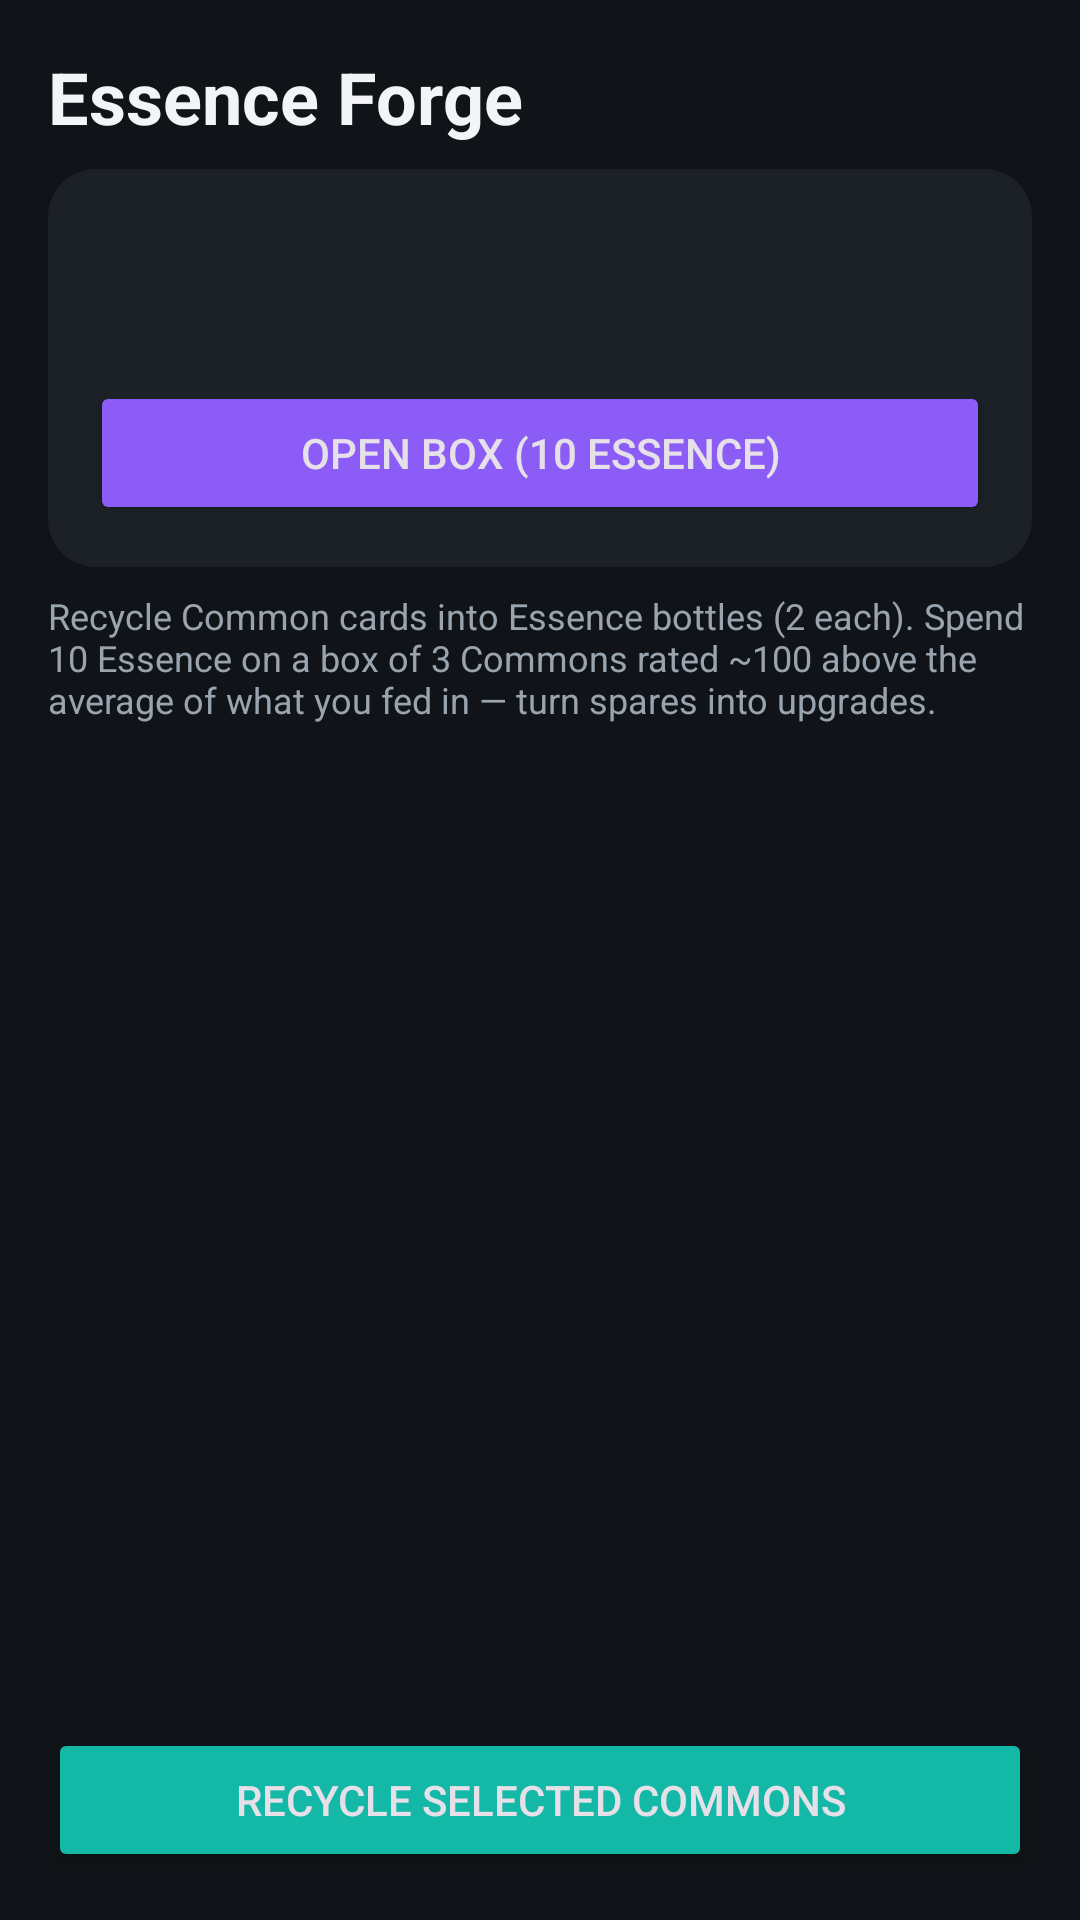

Write the Android layout XML for this screen, with the resource values it uses.
<!-- AndroidManifest.xml: application theme Theme.ChessFantasy -->
<!-- res/layout/activity_essence.xml -->
<?xml version="1.0" encoding="utf-8"?>
<LinearLayout xmlns:android="http://schemas.android.com/apk/res/android"
    android:layout_width="match_parent"
    android:layout_height="match_parent"
    android:orientation="vertical"
    android:padding="16dp">

    <TextView
        android:layout_width="match_parent"
        android:layout_height="wrap_content"
        android:text="@string/essence_forge"
        android:textColor="@color/text_primary"
        android:textSize="24sp"
        android:textStyle="bold" />

    <LinearLayout
        android:layout_width="match_parent"
        android:layout_height="wrap_content"
        android:layout_marginTop="8dp"
        android:background="@drawable/bg_panel"
        android:orientation="vertical"
        android:padding="14dp">

        <TextView
            android:id="@+id/essence_balance"
            android:layout_width="match_parent"
            android:layout_height="wrap_content"
            android:textColor="@color/accent_purple"
            android:textSize="20sp"
            android:textStyle="bold" />

        <TextView
            android:id="@+id/essence_target"
            android:layout_width="match_parent"
            android:layout_height="wrap_content"
            android:layout_marginTop="2dp"
            android:textColor="@color/text_secondary"
            android:textSize="13sp" />

        <Button
            android:id="@+id/essence_btn_box"
            android:layout_width="match_parent"
            android:layout_height="wrap_content"
            android:layout_marginTop="10dp"
            android:backgroundTint="@color/accent_purple"
            android:text="@string/open_box" />
    </LinearLayout>

    <TextView
        android:layout_width="match_parent"
        android:layout_height="wrap_content"
        android:layout_marginTop="8dp"
        android:text="@string/essence_hint"
        android:textColor="@color/text_secondary"
        android:textSize="12sp" />

    <TextView
        android:id="@+id/essence_empty"
        android:layout_width="match_parent"
        android:layout_height="wrap_content"
        android:layout_marginTop="16dp"
        android:gravity="center"
        android:text="No spare Common cards to recycle."
        android:textColor="@color/text_secondary"
        android:visibility="gone" />

    <androidx.recyclerview.widget.RecyclerView
        android:id="@+id/essence_recycler"
        android:layout_width="match_parent"
        android:layout_height="0dp"
        android:layout_marginTop="8dp"
        android:layout_weight="1"
        android:clipToPadding="false" />

    <Button
        android:id="@+id/essence_btn_recycle"
        android:layout_width="match_parent"
        android:layout_height="wrap_content"
        android:layout_marginTop="8dp"
        android:backgroundTint="@color/accent_teal"
        android:text="@string/recycle_commons" />
</LinearLayout>
<!-- resources referenced by this layout -->
<resources>
  <color name="accent_purple">#8B5CF6</color>
  <color name="accent_teal">#14B8A6</color>
  <color name="text_primary">#F3F4F6</color>
  <color name="text_secondary">#9AA4AF</color>
  <!-- drawable bg_panel (drawable) -->
  <?xml version="1.0" encoding="utf-8"?>
  <shape xmlns:android="http://schemas.android.com/apk/res/android" android:shape="rectangle">
      <solid android:color="#1B2127" />
      <corners android:radius="16dp" />
  </shape>
  <string name="essence_forge">Essence Forge</string>
  <string name="essence_hint">Recycle Common cards into Essence bottles (2 each). Spend 10 Essence on a box of 3 Commons rated ~100 above the average of what you fed in — turn spares into upgrades.</string>
  <string name="open_box">Open box (10 essence)</string>
  <string name="recycle_commons">Recycle selected commons</string>
  <style name="Theme.ChessFantasy" parent="Theme.Material3.Dark.NoActionBar">
          <item name="colorPrimary">@color/gold</item>
          <item name="colorOnPrimary">@color/on_gold</item>
          <item name="colorPrimaryContainer">@color/gold_dark</item>
          <item name="colorOnPrimaryContainer">@color/text_primary</item>
          <item name="colorSecondary">@color/green_accent</item>
          <item name="colorSurface">@color/surface_dark</item>
          <item name="android:windowBackground">@color/bg_dark</item>
          <item name="android:statusBarColor">@color/bg_dark</item>
          <item name="android:navigationBarColor">@color/surface_dark</item>
      </style>
  <color name="gold">#F2B90D</color>
  <color name="on_gold">#1A1300</color>
  <color name="gold_dark">#B98A00</color>
  <color name="green_accent">#4CAF7D</color>
  <color name="surface_dark">#1B2127</color>
  <color name="bg_dark">#101418</color>
</resources>
